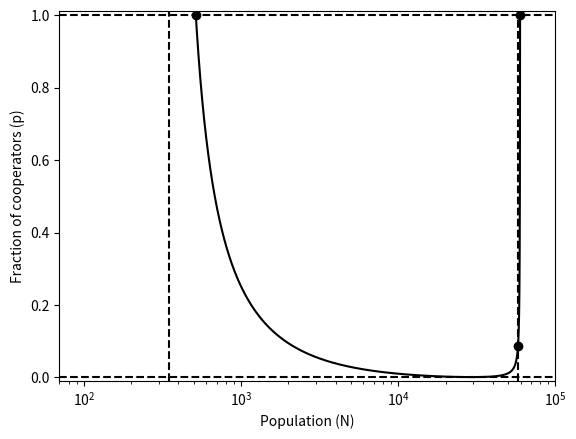

Write the Python code that produced this figure. (Note: this script raises an exception after producing the figure.)
import numpy as np
import matplotlib
import matplotlib.pyplot as plt

#ni = 667.0
#beta = 1.673E-5

#c=1.0
#b=10.089
#delta = 150.869
#lamb = 299.9677
#r=162.42

#b, c, lamb, delta, r = [ni*0.0617, ni*0.061528, ni*1.88026, ni*0.01611368, 335.7539565685764]


c=1.0
b=5.0799
beta = 1.7185E-5
delta = 1.6369
lamb = 150.54
ni = 73.90
r=348.145

def p3(N):
    return (ni-delta*(N/r-1)*(1-beta*N))/((N/r-1)*(b-c+(1-beta*N)*(lamb-delta)))

N = np.logspace(2.6, 4.7756, 100000)



plt.plot(N, p3(N), 'k-') # 'r-'
plt.axhline(y=1, color='k', linestyle = '--') # color='c'
plt.axhline(y=0,color='k', linestyle = '--') # color='c'
plt.axvline(x=(lamb-delta-c)/(beta*(lamb-delta)),color='k', linestyle = '--') # color='c'
plt.axvline(x=r,color='k', linestyle = '--') # color='c'
plt.plot([516,57800,59600], [1,0.086,1],'ko')
#plt.title('Nullclines')
plt.xlabel("Population (N)")
plt.ylabel("Fraction of cooperators (p)")
plt.axis([70, 100000, -0.01, 1.01])
plt.xscale('log')
#plt.show()

matplotlib.rcParams.update({'font.size': 20})
plt.savefig('image/nullclines.eps', dpi=5000, bbox_inches = "tight", format="eps")
